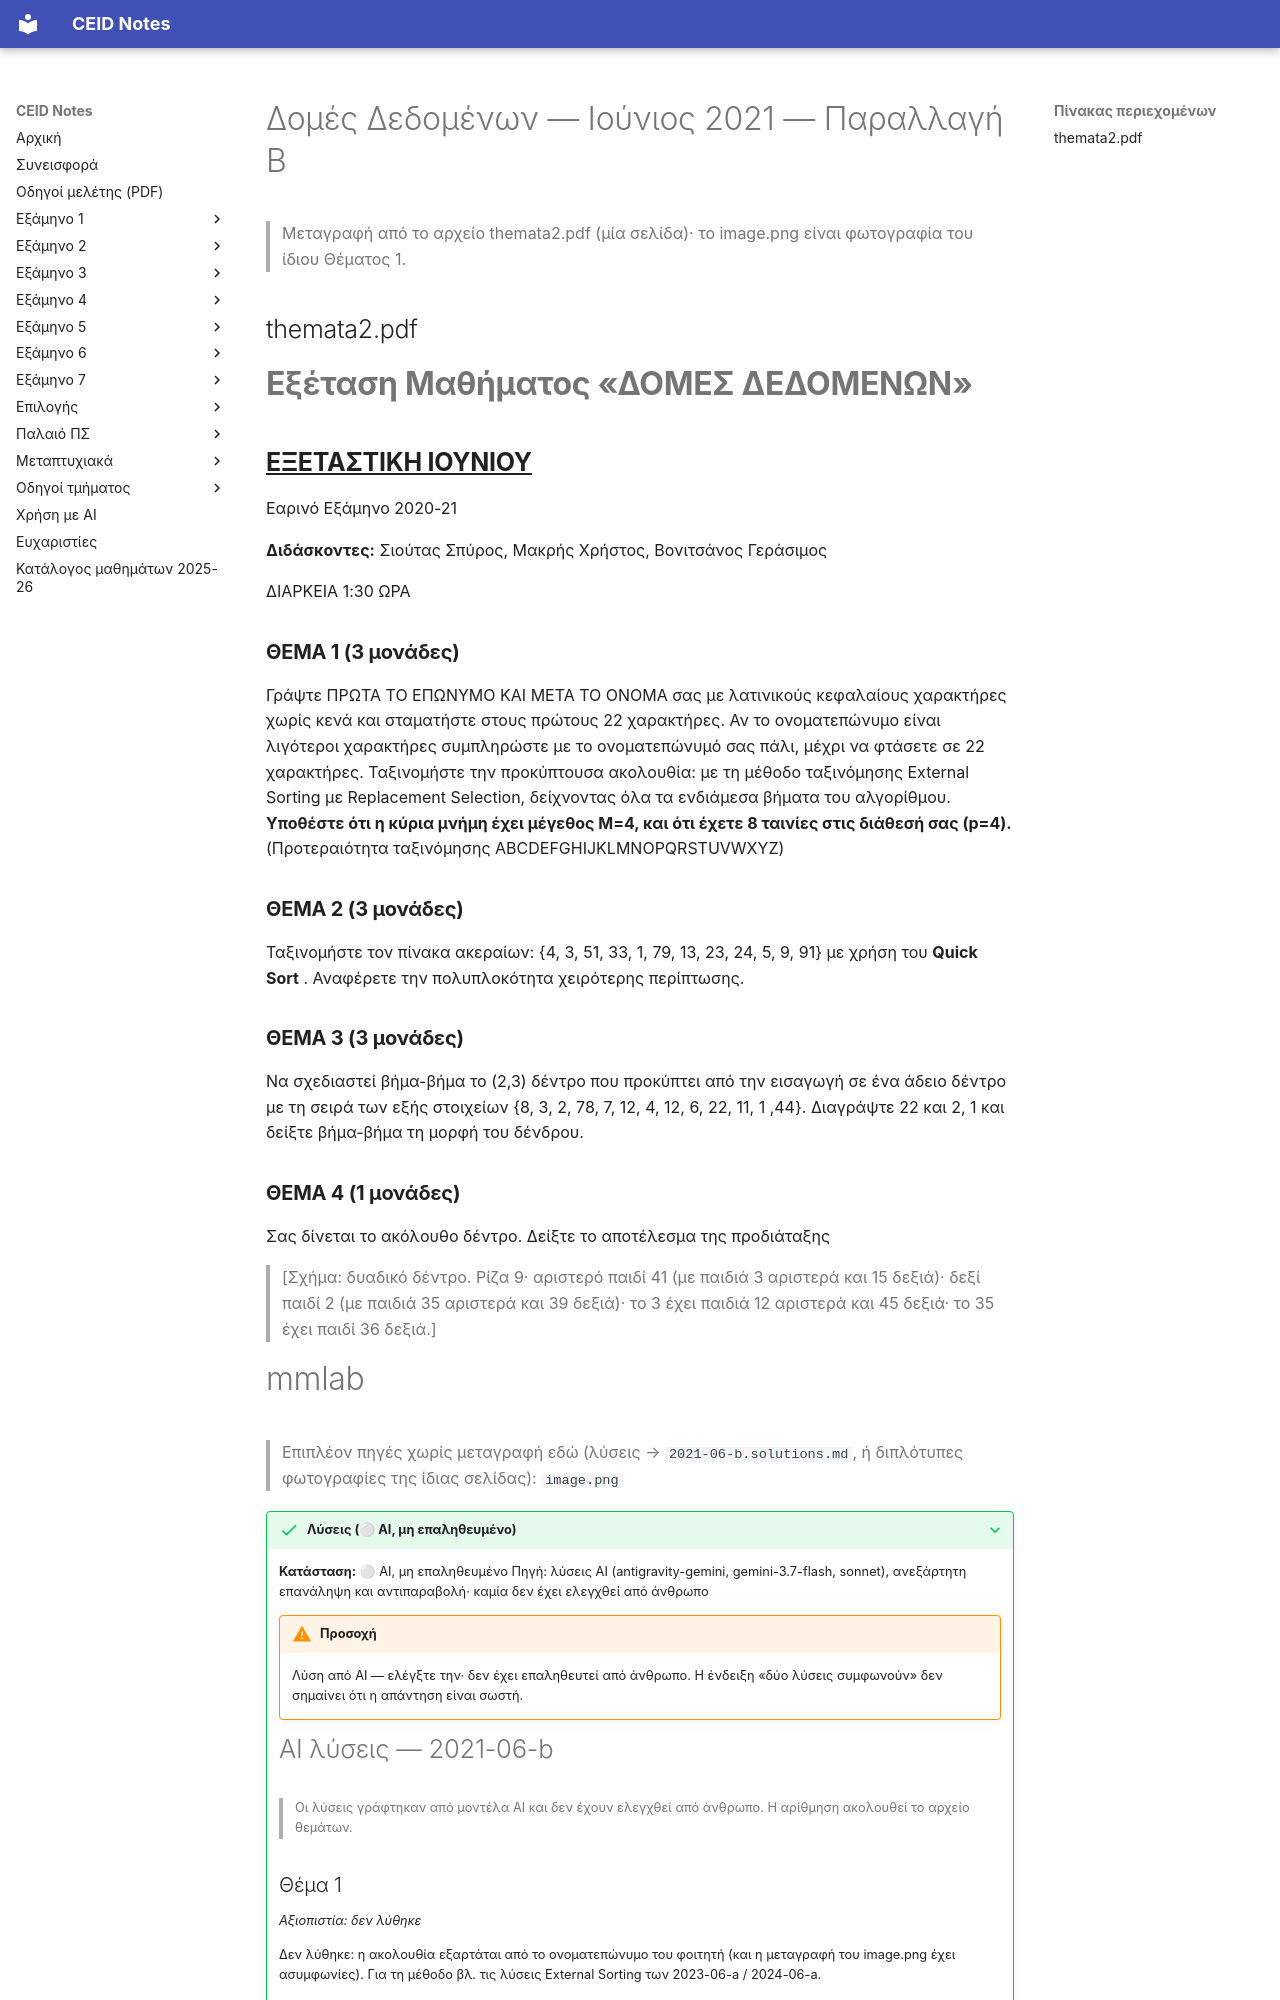

repository: kdngiorgos/ceid-notes · page: Semesters/Semester 4 (4ο Εξάμηνο)/Δομές Δεδομένων - CEID_23Y210/Previous Exams/2021-06-b.html · generator: mkdocs

---
course: CEID_23Y210
session: 2021-06-b
label: Ιούνιος 2021 — Παραλλαγή Β
sources:
- themata2.pdf
- image.png
format: open
duration_min: 90
notes: "Η παραλλαγή δεν φέρει ένδειξη ομάδας στην εκφώνηση. Η ονομασία Α/Β/Γ είναι διακριτική, όχι επίσημη. Δεύτερη ανεξάρτητη ανάγνωση με AI διαφωνεί σημαντικά με τη μεταγραφή για: image.png· συμβουλευτείτε την πρωτότυπη εικόνα πριν βασιστείτε σε αριθμούς/σύμβολα."
transcription: verbatim
solutions: ai-unverified
---
# Δομές Δεδομένων — Ιούνιος 2021 — Παραλλαγή Β

> Μεταγραφή από το αρχείο themata2.pdf (μία σελίδα)· το image.png είναι φωτογραφία του ίδιου Θέματος 1.

## themata2.pdf

# **Εξέταση Μαθήματος «ΔΟΜΕΣ ΔΕΔΟΜΕΝΩΝ»**

## **<u>ΕΞΕΤΑΣΤΙΚΗ ΙΟΥΝΙΟΥ</u>**

Εαρινό Εξάμηνο 2020-21

**Διδάσκοντες:** Σιούτας Σπύρος, Μακρής Χρήστος, Βονιτσάνος Γεράσιμος

ΔΙΑΡΚΕΙΑ 1:30 ΩΡΑ

### **ΘΕΜΑ 1 (3 μονάδες)**

Γράψτε ΠΡΩΤΑ ΤΟ ΕΠΩΝΥΜΟ ΚΑΙ ΜΕΤΑ ΤΟ ΟΝΟΜΑ σας με λατινικούς κεφαλαίους χαρακτήρες χωρίς κενά και σταματήστε στους πρώτους 22 χαρακτήρες. Αν το ονοματεπώνυμο είναι λιγότεροι χαρακτήρες συμπληρώστε με το ονοματεπώνυμό σας πάλι, μέχρι να φτάσετε σε 22 χαρακτήρες. Ταξινομήστε την προκύπτουσα ακολουθία: με τη μέθοδο ταξινόμησης External Sorting με Replacement Selection, δείχνοντας όλα τα ενδιάμεσα βήματα του αλγορίθμου. **Υποθέστε ότι η κύρια μνήμη έχει μέγεθος M=4, και ότι έχετε 8 ταινίες στις διάθεσή σας (p=4).** (Προτεραιότητα ταξινόμησης ABCDEFGHIJKLMNOPQRSTUVWXYZ)

### **ΘΕΜΑ 2 (3 μονάδες)**

Ταξινομήστε τον πίνακα ακεραίων: {4, 3, 51, 33, 1, 79, 13, 23, 24, 5, 9, 91} με χρήση του **Quick Sort** . Αναφέρετε την πολυπλοκότητα χειρότερης περίπτωσης.

### **ΘΕΜΑ 3 (3 μονάδες)**

Να σχεδιαστεί βήμα-βήμα το (2,3) δέντρο που προκύπτει από την εισαγωγή σε ένα άδειο δέντρο με τη σειρά των εξής στοιχείων {8, 3, 2, 78, 7, 12, 4, 12, 6,  22, 11, 1 ,44}. Διαγράψτε 22  και 2, 1 και δείξτε βήμα-βήμα τη μορφή του δένδρου.
